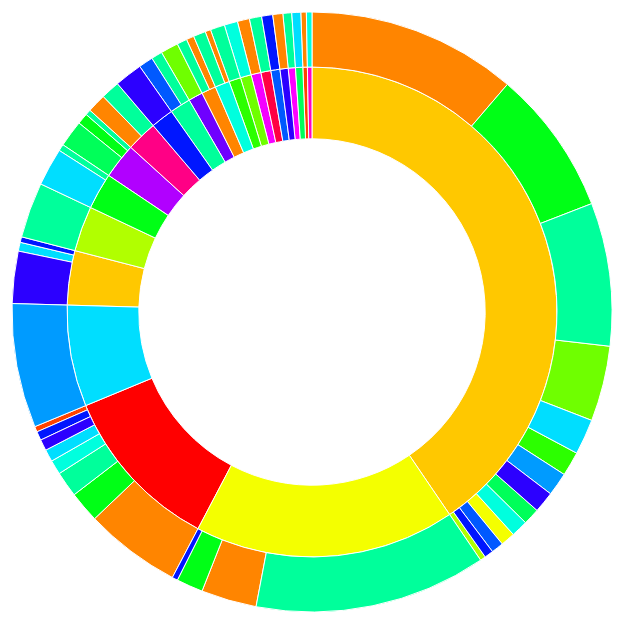
D3 v3 page, settled after 360 driven frames (6 s of simulated time); the page loaded 1 data file(s).


      // Hack to make this example display correctly in an iframe on bl.ocks.org
      d3.select(self.frameElement).style("height", "700px");
  
// ── scripts/sequences.js
// Cargo-culted, hacked, and maimed version of the sequences sunburst:
//        http://bl.ocks.org/kerryrodden/7090426
var width = 850;
var height = 600;
var radius = Math.min(width, height) / 2;

// Breadcrumb dimensions: width, height, spacing, width of tip/tail.
var b = {
  w: 300, h: 30, s: 3, t: 10
};

// hsv to rgb converter, taken from:
// http://snipplr.com/view.php?codeview&id=14590
/**
 * HSV to RGB color conversion
 *
 * H runs from 0 to 360 degrees
 * S and V run from 0 to 100
 * 
 * Ported from the excellent java algorithm by Eugene Vishnevsky at:
 * http://www.cs.rit.edu/~ncs/color/t_convert.html
 */
function hsvToRgb(h, s, v) {
  var r, g, b;
  var i;
  var f, p, q, t;

  // Make sure our arguments stay in-range
  h = Math.max(0, Math.min(360, h));
  s = Math.max(0, Math.min(100, s));
  v = Math.max(0, Math.min(100, v));

  // We accept saturation and value arguments from 0 to 100 because that's
  // how Photoshop represents those values. Internally, however, the
  // saturation and value are calculated from a range of 0 to 1. We make
  // That conversion here.
  s /= 100;
  v /= 100;

  if(s == 0) {
    // Achromatic (grey)
    r = g = b = v;
    return [Math.round(r * 255), Math.round(g * 255), Math.round(b * 255)];
  }

  h /= 60; // sector 0 to 5
  i = Math.floor(h);
  f = h - i; // factorial part of h
  p = v * (1 - s);
  q = v * (1 - s * f);
  t = v * (1 - s * (1 - f));

  switch(i) {
    case 0:
      r = v;
      g = t;
      b = p;
      break;

    case 1:
      r = q;
      g = v;
      b = p;
      break;

    case 2:
      r = p;
      g = v;
      b = t;
      break;

    case 3:
      r = p;
      g = q;
      b = v;
      break;

    case 4:
      r = t;
      g = p;
      b = v;
      break;

    default: // case 5:
      r = v;
      g = p;
      b = q;
  }

  return [Math.round(r * 255), Math.round(g * 255), Math.round(b * 255)];
}

// Mapping of step names to colors.
function buildColors(total) {
  var i = 360 / (total - 1);
  var r = [];
  for (var x=0; x<total; x++)
  {
    rgb = hsvToRgb(i * x, 100, 100);
	r.push('rgb(' + rgb[0] + ', ' + rgb[1] + ', ' + rgb[2] + ')');
  }
  return r;
};

var numColors = 24;
var colorWheel = buildColors(numColors);
var colorWheelNextColorIndex = 0;
var colorMappings = {};

function getColor(name) {
  if (!(name in colorMappings)) {
    colorMappings[name] = colorWheel[colorWheelNextColorIndex];
    colorWheelNextColorIndex = (colorWheelNextColorIndex + 1) % numColors;
  }
  return colorMappings[name];
};

// Total size of all segments; we set this later, after loading the data.
var totalSize = 0; 

var vis = d3.select("#chart").append("svg:svg")
    .attr("width", width)
    .attr("height", height)
    .append("svg:g")
    .attr("id", "container")
    .attr("transform", "translate(" + width / 2 + "," + height / 2 + ")");

var partition = d3.layout.partition()
    .size([2 * Math.PI, radius * radius])
    .value(function(d) { return d.size; });

var arc = d3.svg.arc()
    .startAngle(function(d) { return d.x; })
    .endAngle(function(d) { return d.x + d.dx; })
    .innerRadius(function(d) { return Math.sqrt(d.y); })
    .outerRadius(function(d) { return Math.sqrt(d.y + d.dy); });

// Use d3.text and d3.csv.parseRows so that we do not need to have a header
// row, and can receive the csv as an array of arrays.
d3.text("../data/ByDepartmentByTopic.csv", function(text) {
  var csv = d3.csv.parseRows(text);
  var json = buildHierarchy(csv);
  createVisualization(json);
});

// Main function to draw and set up the visualization, once we have the data.
function createVisualization(json) {

  // Basic setup of page elements.
  initializeBreadcrumbTrail();
  drawLegend();
  d3.select("#togglelegend").on("click", toggleLegend);

  // Bounding circle underneath the sunburst, to make it easier to detect
  // when the mouse leaves the parent g.
  vis.append("svg:circle")
      .attr("r", radius)
      .style("opacity", 0);

  // For efficiency, filter nodes to keep only those large enough to see.
  var nodes = partition.nodes(json)
      .filter(function(d) {
      return (d.dx > 0.005); // 0.005 radians = 0.29 degrees
      });

  var path = vis.data([json]).selectAll("path")
      .data(nodes)
      .enter().append("svg:path")
      .attr("display", function(d) { return d.depth ? null : "none"; })
      .attr("d", arc)
      .attr("fill-rule", "evenodd")
      .style("fill", function(d) { return getColor(d.name); })
      .style("opacity", 1)
      .on("mouseover", mouseover);

  // Add the mouseleave handler to the bounding circle.
  d3.select("#container").on("mouseleave", mouseleave);

  // Get total size of the tree = value of root node from partition.
  totalSize = path.node().__data__.value;
 };

// Fade all but the current sequence, and show it in the breadcrumb trail.
function mouseover(d) {

  var percentage = (100 * d.value / totalSize).toPrecision(3);
  var percentageString = percentage + "%";
  if (percentage < 0.1) {
    percentageString = "< 0.1%";
  }

  d3.select("#percentage")
      .text(percentageString);

  d3.select("#explanation")
      .style("visibility", "");

  var sequenceArray = getAncestors(d);
  updateBreadcrumbs(sequenceArray, percentageString);

  // Fade all the segments.
  d3.selectAll("path")
      .style("opacity", 0.3);

  // Then highlight only those that are an ancestor of the current segment.
  vis.selectAll("path")
      .filter(function(node) {
                return (sequenceArray.indexOf(node) >= 0);
              })
      .style("opacity", 1);
}

// Restore everything to full opacity when moving off the visualization.
function mouseleave(d) {

  // Hide the breadcrumb trail
  d3.select("#trail")
      .style("visibility", "hidden");

  // Deactivate all segments during transition.
  d3.selectAll("path").on("mouseover", null);

  // Transition each segment to full opacity and then reactivate it.
  d3.selectAll("path")
      .transition()
      .duration(1000)
      .style("opacity", 1)
      .each("end", function() {
              d3.select(this).on("mouseover", mouseover);
            });

  d3.select("#explanation")
      .style("visibility", "hidden");
}

// Given a node in a partition layout, return an array of all of its ancestor
// nodes, highest first, but excluding the root.
function getAncestors(node) {
  var path = [];
  var current = node;
  while (current.parent) {
    path.unshift(current);
    current = current.parent;
  }
  return path;
}

function initializeBreadcrumbTrail() {
  // Add the svg area.
  var trail = d3.select("#sequence").append("svg:svg")
      .attr("width", width)
      .attr("height", 50)
      .attr("id", "trail");
  // Add the label at the end, for the percentage.
  trail.append("svg:text")
    .attr("id", "endlabel")
    .style("fill", "#000");
}

// Generate a string that describes the points of a breadcrumb polygon.
function breadcrumbPoints(d, i) {
  var points = [];
  points.push("0,0");
  points.push(b.w + ",0");
  points.push(b.w + b.t + "," + (b.h / 2));
  points.push(b.w + "," + b.h);
  points.push("0," + b.h);
  if (i > 0) { // Leftmost breadcrumb; don't include 6th vertex.
    points.push(b.t + "," + (b.h / 2));
  }
  return points.join(" ");
}

// Update the breadcrumb trail to show the current sequence and percentage.
function updateBreadcrumbs(nodeArray, percentageString) {

  // Data join; key function combines name and depth (= position in sequence).
  var g = d3.select("#trail")
      .selectAll("g")
      .data(nodeArray, function(d) { return d.name + d.depth; });

  // Add breadcrumb and label for entering nodes.
  var entering = g.enter().append("svg:g");

  entering.append("svg:polygon")
      .attr("points", breadcrumbPoints)
      .style("fill", function(d) { return getColor(d.name); });

  entering.append("svg:text")
      .attr("x", (b.w + b.t) / 2)
      .attr("y", b.h / 2)
      .attr("dy", "0.35em")
      .attr("text-anchor", "middle")
      .text(function(d) { return decodeURIComponent(d.name); });

  // Set position for entering and updating nodes.
  g.attr("transform", function(d, i) {
    return "translate(" + i * (b.w + b.s) + ", 0)";
  });

  // Remove exiting nodes.
  g.exit().remove();

  // Now move and update the percentage at the end.
  d3.select("#trail").select("#endlabel")
      .attr("x", (nodeArray.length + 0.5) * (b.w + b.s))
      .attr("y", b.h / 2)
      .attr("dy", "0.35em")
      .attr("text-anchor", "middle")
      .text(percentageString);

  // Make the breadcrumb trail visible, if it's hidden.
  d3.select("#trail")
      .style("visibility", "");

}

function drawLegend() {

  // Dimensions of legend item: width, height, spacing, radius of rounded rect.
  var li = {
    w: 75, h: 30, s: 3, r: 3
  };

  var legend = d3.select("#legend").append("svg:svg")
      .attr("width", li.w)
      .attr("height", d3.keys(colorMappings).length * (li.h + li.s));

  var g = legend.selectAll("g")
      .data(d3.entries(colorMappings))
      .enter().append("svg:g")
      .attr("transform", function(d, i) {
              return "translate(0," + i * (li.h + li.s) + ")";
           });

  g.append("svg:rect")
      .attr("rx", li.r)
      .attr("ry", li.r)
      .attr("width", li.w)
      .attr("height", li.h)
      .style("fill", function(d) { return d.value; });

  g.append("svg:text")
      .attr("x", li.w / 2)
      .attr("y", li.h / 2)
      .attr("dy", "0.35em")
      .attr("text-anchor", "middle")
      .text(function(d) { return d.key; });
}

function toggleLegend() {
  var legend = d3.select("#legend");
  if (legend.style("visibility") == "hidden") {
    legend.style("visibility", "");
  } else {
    legend.style("visibility", "hidden");
  }
}

// Take a 2-column CSV and transform it into a hierarchical structure suitable
// for a partition layout. The first column is a sequence of step names, from
// root to leaf, separated by hyphens. The second column is a count of how 
// often that sequence occurred.
function buildHierarchy(csv) {
  var root = {"name": "root", "children": []};
  for (var i = 0; i < csv.length; i++) {
    var sequence = csv[i][0];
    var size = +csv[i][1];
    if (isNaN(size)) { // e.g. if this is a header row
      continue;
    }
    var parts = sequence.split("-");
    var currentNode = root;
    for (var j = 0; j < parts.length; j++) {
      var children = currentNode["children"];
      var nodeName = parts[j];
      var childNode;
      if (j + 1 < parts.length) {
        // Not yet at the end of the sequence; move down the tree.
        var foundChild = false;
        for (var k = 0; k < children.length; k++) {
          if (children[k]["name"] == nodeName) {
            childNode = children[k];
            foundChild = true;
            break;
          }
        }
        // If we don't already have a child node for this branch, create it.
        if (!foundChild) {
          childNode = {"name": nodeName, "children": []};
          children.push(childNode);
        }
        currentNode = childNode;
      } else {
        // Reached the end of the sequence; create a leaf node.
        childNode = {"name": nodeName, "size": size};
        children.push(childNode);
      }
    }
  }
  return root;
};


### data: ../data/ByDepartmentByTopic.csv
Board%20Of%20Education-Economic%20Develo…, 5
Board%20Of%20Supervisors-Accessibility, 13
Board%20Of%20Supervisors-Airport, 5
Board%20Of%20Supervisors-Economic%20Deve…, 189
Board%20Of%20Supervisors-Government%20Ad…, 68
Board%20Of%20Supervisors-Health, 22
Board%20Of%20Supervisors-Housing/Propert…, 131
Board%20Of%20Supervisors-Legal, 15
Board%20Of%20Supervisors-Planning%20and%…, 129
Board%20Of%20Supervisors-Public%20Safety, 15
Board%20Of%20Supervisors-Public%20Utilit…, 32
Board%20Of%20Supervisors-Public%20Works, 21
Board%20Of%20Supervisors-Recreation%20an…, 11
Board%20Of%20Supervisors-Technology, 8
Board%20Of%20Supervisors-Transportation, 19
City%20Administrator-Government%20Admini…, 16
City%20Attorney%20Office%20Of%20The-Hous…, 10
City%20Attorney%20Office%20Of%20The-Lega…, 24
City%20Attorney%20Office%20Of%20The-Plan…, 5
Community%20Development%20Mayor%27s%20Of…, 11
District%20Attorney%20Office%20Of%20The-…, 5
Economic%20And%20Workforce%20Development…, 17
Economic%20And%20Workforce%20Development…, 17
General%20Services%20Agency-Planning%20a…, 11
Historic%20Preservation%20Commission-Pla…, 8
Mayor%20Office%20Of%20The-Economic%20Dev…, 87
Mayor%20Office%20Of%20The-Education, 5
Mayor%20Office%20Of%20The-Housing/Proper…, 28
Mayor%20Office%20Of%20The-Planning%20and…, 23
Mayor%20Office%20Of%20The-Public%20Safet…, 13
Mayor%20Office%20Of%20The-Public%20Utili…, 11
Mayor%20Office%20Of%20The-Technology, 8
Mayor%20Office%20Of%20The-Transportation, 10
Mayor%27s%20Office%20On%20Housing-Econom…, 7
Mayor%27s%20Office%20On%20Housing-Planni…, 9
Municipal%20Transportation%20Agency-Publ…, 8
Municipal%20Transportation%20Agency-Tech…, 5
Municipal%20Transportation%20Agency-Tran…, 47
Planning%20Commission-Economic%20Develop…, 50
Planning%20Commission-Housing/Property%2…, 24
Planning%20Commission-Planning%20and%20B…, 209
Planning%20Commission-Technology, 5
Planning%2C%20Department%20Of-Planning%2…, 50
Police%20Department-Public%20Safety, 12
Port%20Commission-Planning%20and%20Build…, 13
Public%20Utilities%20Commission-Planning…, 6
Public%20Utilities%20Commission-Public%2…, 34
Public%20Works%20Department%20Of-Public%…, 8
Recreation%20And%20Parks%20Department-Pl…, 10
Recreation%20And%20Parks%20Department-Re…, 13
Redevelopment%20Agency%20San%20Francisco…, 5
Redevelopment%20Agency%20San%20Francisco…, 11
Retirement%20Board%20San%20Francisco%20E…, 112
Technology%2C%20Department%20Of-Technolo…, 10
Transportation%20Authority-Transportatio…, 25
Treasurer/tax%20Collector%20Office%20Of%…, 9